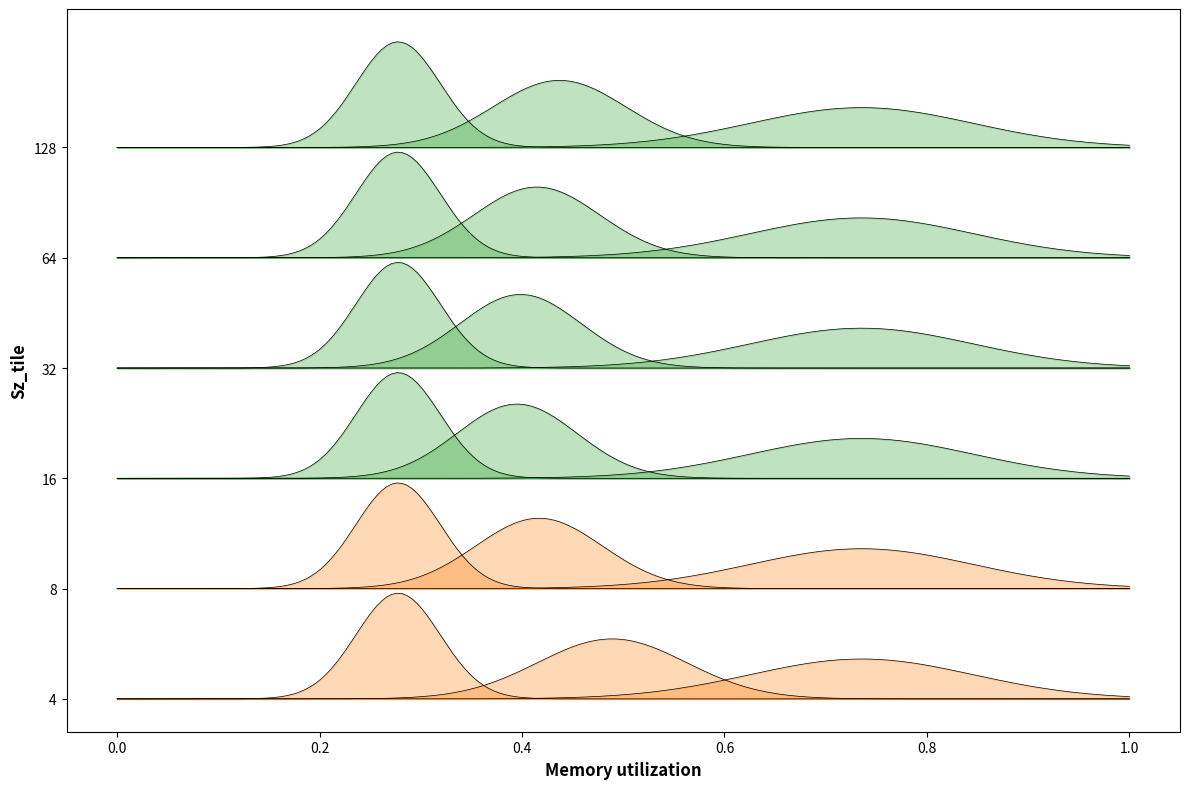

Python code for this plot:
import math
import numpy as np
import matplotlib.pyplot as plt
import scipy


def derive_idx_precision(encoding, tile_size, dense_element_counts, average_density):
    # calc idx precision
    if encoding == "coo":
        idx_precision_within_tile = math.log2(tile_size)
        idx_precision_across_tile = math.log2(dense_element_counts / tile_size)
        idx_precision = idx_precision_within_tile + idx_precision_across_tile
    elif encoding == "csr" or encoding == "csc":
        sparse_element_counts = dense_element_counts * average_density
        idx_precision_within_tile = math.log2(tile_size)
        idx_precision_across_tile = math.log2(sparse_element_counts) * (dense_element_counts / tile_size + 1) / sparse_element_counts
        idx_precision = idx_precision_within_tile + idx_precision_across_tile
    elif encoding == "bm":
        idx_precision = dense_element_counts / (dense_element_counts * average_density)
    else:
        idx_precision = 0
    return idx_precision


def plot_distribution_vs_val(val: list, mean: list, std: list):
    assert len(val) == len(mean) == len(std)
    colors = plt.rcParams['axes.prop_cycle'].by_key()['color']
    fig, ax = plt.subplots(figsize=(12, 8))

    for idx in range(len(val)):
        x = val[idx]
        mu = mean[idx]
        sigma = std[idx]
        x_range = np.linspace(0, 1, 200)  # range for distribution values
        # Plot distributions for each x value
        distribution = scipy.stats.norm.pdf(x_range, mu, sigma)
        # Scale the distribution for visibility and shift it based on x
        scaled_dist = distribution * 0.1  # Scale factor for visibility
        # Plot filled distribution
        ax.fill_between(x_range, x, x + scaled_dist, alpha=0.3, color=colors[int(math.log2(x))])

        # Plot distribution outline
        ax.plot(x_range, x + scaled_dist, 'k-', linewidth=0.5)
    # Customize plot
    ax.set_xlabel('Memory utilization', fontsize=12, weight='bold')
    ax.set_ylabel('Sz_tile', fontsize=12, weight='bold')

    # Add colorbar to show density
    # norm = plt.Normalize(x_range.min(), x_range.max())
    # sm = plt.cm.ScalarMappable(cmap='viridis', norm=norm)
    # sm.set_array([])
    # plt.colorbar(sm, label='$Sz_{tile}$')

    sz_level = list(set(val))
    plt.yticks(sz_level, [int(2**x) for x in sz_level])

    plt.tight_layout()
    plt.show()


if __name__ == "__main__":
    """
    Exp: mem utilization (512 KB) @ L2, ResNet18
    """
    mem_size_512kb = 512 * 1024 * 8
    ox = 56
    oy = 56
    c = 64
    op_pres = 8
    encoding = "csr"
    tile_size = 8
    average_density = 0.6
    density_std = 0.09

    encoding_pool = ["csr", "coo", "bm"]
    tile_size_pool = [4, 8, 16, 32, 64, 128]
    # for mem utilization
    util_mean_pool = []
    util_std_pool = []
    # for required memory footprint (byte)
    mf_mean_pool = []
    mf_std_pool = []

    for encoding in encoding_pool:
        for tile_size in tile_size_pool:
            dense_element_counts = ox * oy * c
            idx_precision = derive_idx_precision(encoding, tile_size, dense_element_counts, average_density)
            size_occupied_bit = dense_element_counts * average_density * (op_pres + idx_precision)
            curr_util: dict = {
                "mean": size_occupied_bit / mem_size_512kb,
                "std": size_occupied_bit / average_density * density_std / mem_size_512kb,
                }
            memory_footprint: dict = {
                "mean": size_occupied_bit / 8,
                "std": dense_element_counts * density_std * (op_pres + idx_precision) / 8,
            }

            print(f"encoding: {encoding}, Sz_tile: {tile_size}, idx: {idx_precision}, required_mem_byte: {size_occupied_bit/8}, util_mean: {curr_util['mean']}, util_std: {curr_util['std']}, 6std: {6 * curr_util['std']}")
            util_mean_pool.append(curr_util["mean"])
            util_std_pool.append(curr_util["std"])
            mf_mean_pool.append(memory_footprint["mean"])
            mf_std_pool.append(memory_footprint["std"])

    tile_size_pool = [math.log2(x) for x in tile_size_pool]
    plot_distribution_vs_val(val=tile_size_pool*len(encoding_pool), mean=util_mean_pool, std=util_std_pool)
    # plot_distribution_vs_val(val=tile_size_pool, mean=mf_mean_pool, std=mf_std_pool)  # not attractive
